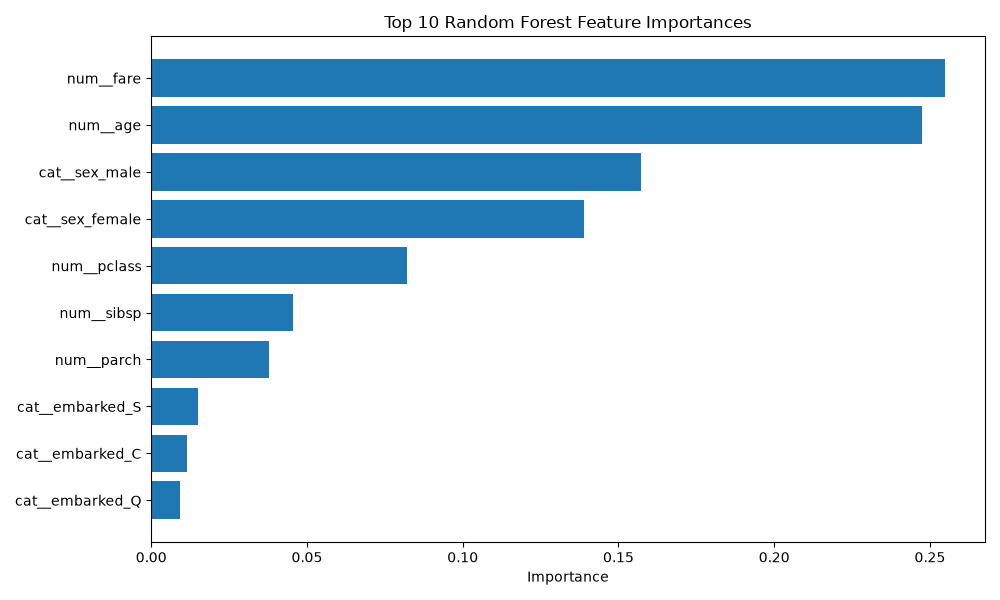

The table this chart was drawn from, first rows:
Feature, Importance
num__fare, 0.2549
num__age, 0.2475
cat__sex_male, 0.1574
cat__sex_female, 0.1389
num__pclass, 0.08206
num__sibsp, 0.04564
num__parch, 0.03788
cat__embarked_S, 0.01509
cat__embarked_C, 0.01152
cat__embarked_Q, 0.009171
